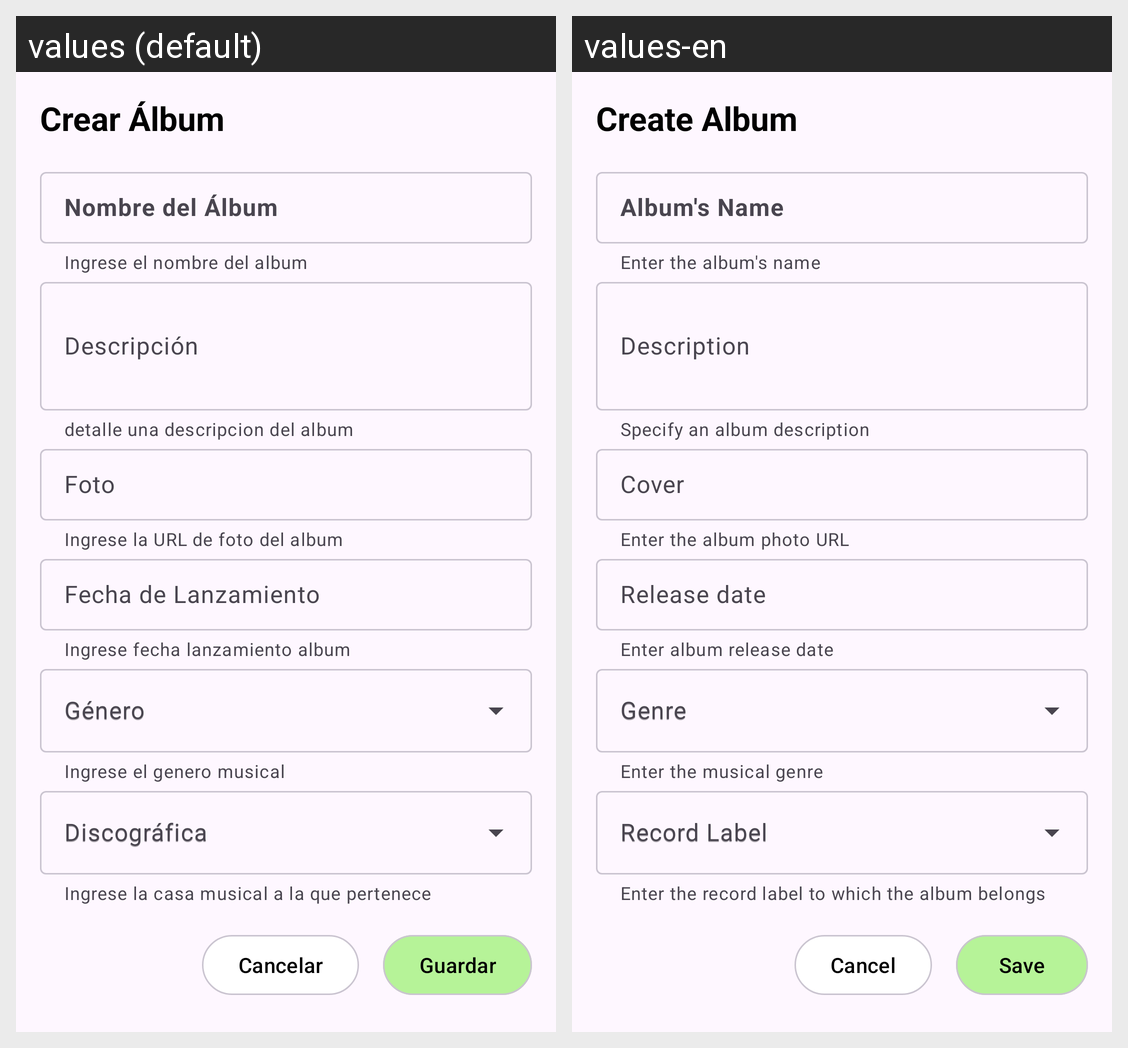

Locale-by-locale string values for the Android screen shown in this grid:
Android screen res/layout/activity_album_crear.xml rendered under 2 locales, left to right: values (default), values-en. Device: Nexus 5 (rendered at 1080×1920; each locale shown at half size, 540×960, under a caption strip naming it); theme Theme.Vinilos.
Strings drawn on this screen, with the default value and each locale's value (text and hints the layout hard-codes, and strings that could not be matched under every locale, appear in the picture but are not listed):

title_crear_album
  values: Crear Álbum
  values-en: Create Album

hint_albums_name
  values: Nombre del Álbum
  values-en: Album's Name

nombre_album
  values: Ingrese el nombre del album
  values-en: Enter the album's name

hint_albums_description
  values: Descripción
  values-en: Description

descripcion_album
  values: detalle una descripcion del album
  values-en: Specify an album description

hint_albums_cover
  values: Foto
  values-en: Cover

cover_album
  values: Ingrese la URL de foto del album
  values-en: Enter the album photo URL

hint_albums_release_date
  values: Fecha de Lanzamiento
  values-en: Release date

releasedate_album
  values: Ingrese fecha lanzamiento album
  values-en: Enter album release date

hint_albums_genre
  values: Género
  values-en: Genre

genre_album
  values: Ingrese el genero musical
  values-en: Enter the musical genre

hint_albums_record_label
  values: Discográfica
  values-en: Record Label

recordlabel_album
  values: Ingrese la casa musical a la que pertenece
  values-en: Enter the record label to which the album belongs

cancelar
  values: Cancelar
  values-en: Cancel

guardar
  values: Guardar
  values-en: Save
